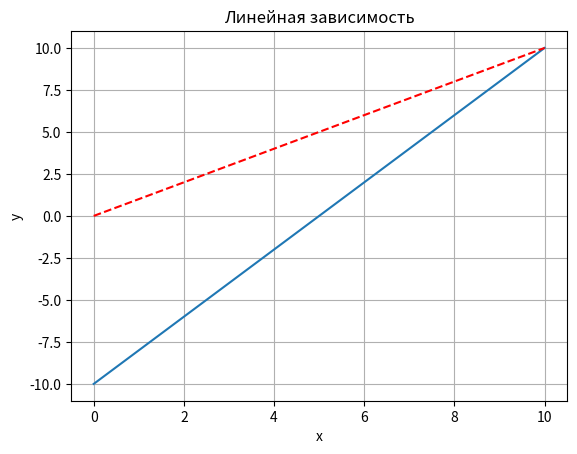

Here is the Python script that generated this plot:
import matplotlib.pyplot as plt
x = [*range(11)]
y = [*range(-10, 11, 2)]

plt.title('Линейная зависимость')
plt.xlabel('x')
plt.ylabel('y')
plt.grid()
plt.plot(x, y)
plt.plot(x, 'r--')

plt.show()